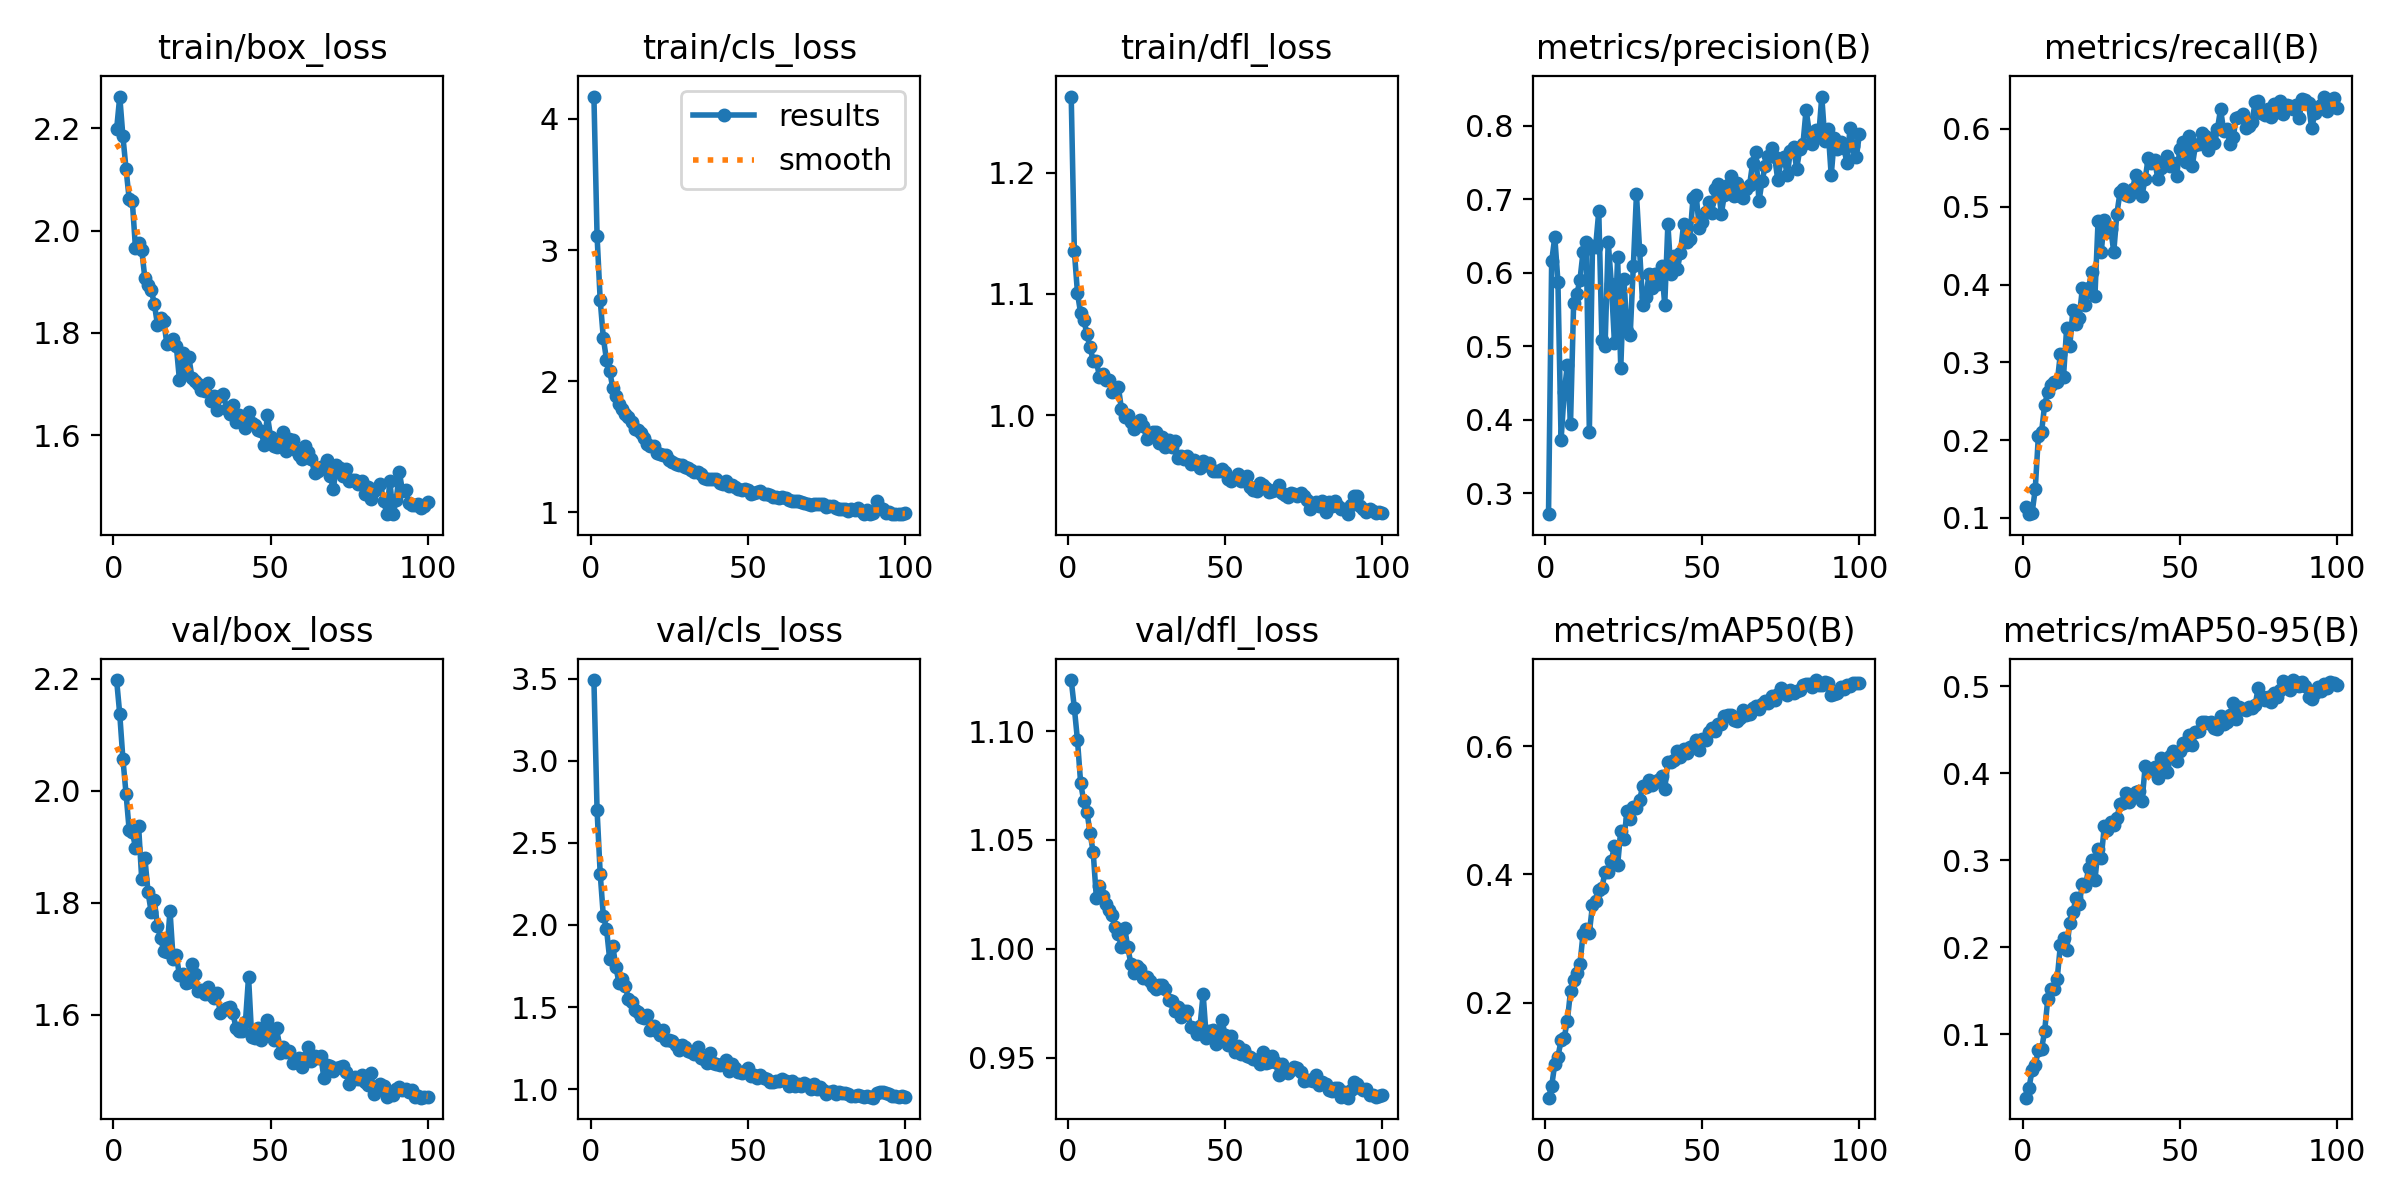

The data file committed next to this chart (first rows):
epoch, time, train/box_loss, train/cls_loss, train/dfl_loss, metrics/precision(B), metrics/recall(B), metrics/mAP50(B), metrics/mAP50-95(B), val/box_loss, val/cls_loss, val/dfl_loss, lr/pg0, lr/pg1, lr/pg2
1, 182.2, 2.198, 4.171, 1.263, 0.2718, 0.1138, 0.05227, 0.02728, 2.198, 3.491, 1.123, 0.0001931, 0.0001931, 0.0001931
2, 363.6, 2.262, 3.11, 1.135, 0.6157, 0.1049, 0.0702, 0.03819, 2.137, 2.699, 1.111, 0.0003853, 0.0003853, 0.0003853
3, 448, 2.184, 2.617, 1.101, 0.6488, 0.1064, 0.1052, 0.05892, 2.057, 2.312, 1.096, 0.0005735, 0.0005735, 0.0005735
4, 526, 2.12, 2.329, 1.084, 0.5879, 0.1371, 0.1162, 0.06523, 1.995, 2.053, 1.076, 0.0005705, 0.0005705, 0.0005705
5, 637.5, 2.062, 2.163, 1.079, 0.373, 0.2056, 0.1414, 0.08174, 1.93, 1.978, 1.068, 0.0005647, 0.0005647, 0.0005647
6, 760.5, 2.057, 2.08, 1.067, 0.4376, 0.2101, 0.1456, 0.08276, 1.927, 1.794, 1.063, 0.0005589, 0.0005589, 0.0005589
7, 865.1, 1.966, 1.949, 1.056, 0.4749, 0.2456, 0.1723, 0.1039, 1.899, 1.873, 1.053, 0.0005531, 0.0005531, 0.0005531
8, 973.4, 1.976, 1.889, 1.045, 0.3942, 0.262, 0.2178, 0.1411, 1.937, 1.743, 1.044, 0.0005473, 0.0005473, 0.0005473
9, 1274, 1.962, 1.823, 1.045, 0.5588, 0.2703, 0.235, 0.152, 1.842, 1.645, 1.023, 0.0005414, 0.0005414, 0.0005414
10, 1473, 1.907, 1.785, 1.032, 0.5708, 0.2751, 0.246, 0.1524, 1.88, 1.669, 1.029, 0.0005356, 0.0005356, 0.0005356
11, 1599, 1.894, 1.747, 1.034, 0.59, 0.2747, 0.2598, 0.1641, 1.819, 1.629, 1.024, 0.0005298, 0.0005298, 0.0005298
12, 1676, 1.885, 1.727, 1.029, 0.6284, 0.3109, 0.3076, 0.2026, 1.784, 1.547, 1.021, 0.000524, 0.000524, 0.000524
13, 1855, 1.857, 1.685, 1.029, 0.6414, 0.2816, 0.3151, 0.2113, 1.805, 1.528, 1.018, 0.0005181, 0.0005181, 0.0005181
14, 2051, 1.816, 1.634, 1.019, 0.3841, 0.344, 0.3095, 0.1966, 1.759, 1.483, 1.015, 0.0005123, 0.0005123, 0.0005123
15, 2155, 1.829, 1.629, 1.021, 0.636, 0.3212, 0.3519, 0.2285, 1.738, 1.47, 1.01, 0.0005065, 0.0005065, 0.0005065
16, 2240, 1.824, 1.606, 1.023, 0.6355, 0.3679, 0.3586, 0.2404, 1.713, 1.44, 1.007, 0.0005007, 0.0005007, 0.0005007
17, 2406, 1.778, 1.567, 1.005, 0.6837, 0.3496, 0.3756, 0.2572, 1.712, 1.431, 1.001, 0.0004949, 0.0004949, 0.0004949
18, 2572, 1.78, 1.521, 0.9986, 0.508, 0.3576, 0.3791, 0.2497, 1.786, 1.453, 1.01, 0.000489, 0.000489, 0.000489
19, 2713, 1.788, 1.504, 1, 0.5003, 0.395, 0.4037, 0.2728, 1.699, 1.358, 1.001, 0.0004832, 0.0004832, 0.0004832
20, 2788, 1.775, 1.505, 0.9949, 0.6423, 0.3731, 0.4031, 0.2707, 1.707, 1.386, 0.9931, 0.0004774, 0.0004774, 0.0004774
21, 2961, 1.708, 1.451, 0.9892, 0.5853, 0.3958, 0.4213, 0.2911, 1.671, 1.354, 0.9888, 0.0004716, 0.0004716, 0.0004716
22, 3073, 1.76, 1.444, 0.993, 0.504, 0.4167, 0.4449, 0.3009, 1.674, 1.333, 0.9921, 0.0004658, 0.0004658, 0.0004658
23, 3148, 1.72, 1.436, 0.9966, 0.6214, 0.3847, 0.4146, 0.2771, 1.656, 1.36, 0.9906, 0.0004599, 0.0004599, 0.0004599
24, 3218, 1.753, 1.438, 0.9913, 0.4703, 0.4817, 0.4676, 0.3124, 1.659, 1.301, 0.9866, 0.0004541, 0.0004541, 0.0004541
25, 3779, 1.712, 1.396, 0.9808, 0.5911, 0.4417, 0.4548, 0.3025, 1.69, 1.3, 0.9869, 0.0004483, 0.0004483, 0.0004483
26, 3863, 1.706, 1.384, 0.9848, 0.5211, 0.4833, 0.4988, 0.3394, 1.672, 1.292, 0.9852, 0.0004425, 0.0004425, 0.0004425
27, 3980, 1.701, 1.371, 0.9861, 0.5152, 0.4675, 0.4864, 0.3344, 1.642, 1.269, 0.983, 0.0004366, 0.0004366, 0.0004366
28, 4073, 1.689, 1.358, 0.986, 0.609, 0.472, 0.5054, 0.3446, 1.644, 1.238, 0.9816, 0.0004308, 0.0004308, 0.0004308
29, 4633, 1.686, 1.357, 0.9771, 0.7071, 0.4421, 0.5037, 0.3402, 1.637, 1.27, 0.9835, 0.000425, 0.000425, 0.000425
30, 4733, 1.702, 1.342, 0.9825, 0.6309, 0.4912, 0.5163, 0.3489, 1.649, 1.259, 0.9834, 0.0004192, 0.0004192, 0.0004192
31, 5205, 1.667, 1.334, 0.9737, 0.5557, 0.5188, 0.5376, 0.3643, 1.635, 1.234, 0.9813, 0.0004134, 0.0004134, 0.0004134
32, 5362, 1.677, 1.325, 0.9794, 0.5667, 0.5223, 0.5355, 0.3657, 1.63, 1.227, 0.9766, 0.0004075, 0.0004075, 0.0004075
33, 5572, 1.65, 1.305, 0.9738, 0.5988, 0.5146, 0.5473, 0.3779, 1.639, 1.211, 0.9758, 0.0004017, 0.0004017, 0.0004017
34, 5651, 1.676, 1.304, 0.9788, 0.5795, 0.5134, 0.5391, 0.3666, 1.602, 1.26, 0.9716, 0.0003959, 0.0003959, 0.0003959
35, 5760, 1.681, 1.29, 0.9647, 0.5985, 0.5232, 0.5438, 0.3751, 1.609, 1.19, 0.9733, 0.0003901, 0.0003901, 0.0003901
36, 5887, 1.652, 1.261, 0.9667, 0.5847, 0.5412, 0.5471, 0.3785, 1.613, 1.184, 0.9687, 0.0003843, 0.0003843, 0.0003843
37, 6022, 1.642, 1.256, 0.9645, 0.6097, 0.5351, 0.5531, 0.3793, 1.613, 1.159, 0.9713, 0.0003784, 0.0003784, 0.0003784
38, 6137, 1.659, 1.256, 0.9662, 0.5561, 0.5142, 0.5328, 0.3679, 1.603, 1.219, 0.9713, 0.0003726, 0.0003726, 0.0003726
39, 6232, 1.625, 1.252, 0.96, 0.6664, 0.5362, 0.5756, 0.4079, 1.577, 1.157, 0.9642, 0.0003668, 0.0003668, 0.0003668
40, 6355, 1.64, 1.254, 0.9634, 0.5977, 0.5632, 0.5746, 0.4042, 1.572, 1.154, 0.9634, 0.000361, 0.000361, 0.000361
41, 6443, 1.633, 1.224, 0.9598, 0.6228, 0.5557, 0.5784, 0.404, 1.57, 1.144, 0.9609, 0.0003552, 0.0003552, 0.0003552
42, 6554, 1.613, 1.212, 0.9566, 0.605, 0.5606, 0.5923, 0.4067, 1.586, 1.151, 0.9644, 0.0003493, 0.0003493, 0.0003493
43, 6629, 1.645, 1.24, 0.9628, 0.6267, 0.5363, 0.5832, 0.3948, 1.668, 1.177, 0.9792, 0.0003435, 0.0003435, 0.0003435
44, 6708, 1.624, 1.202, 0.9594, 0.666, 0.55, 0.5958, 0.418, 1.561, 1.112, 0.9591, 0.0003377, 0.0003377, 0.0003377
45, 6800, 1.619, 1.209, 0.9611, 0.6417, 0.5556, 0.5891, 0.4101, 1.558, 1.151, 0.962, 0.0003319, 0.0003319, 0.0003319
46, 7194, 1.611, 1.194, 0.9545, 0.6462, 0.5647, 0.5992, 0.4016, 1.577, 1.131, 0.9627, 0.000326, 0.000326, 0.000326
47, 7278, 1.609, 1.18, 0.9546, 0.7017, 0.5518, 0.6003, 0.42, 1.555, 1.102, 0.9561, 0.0003202, 0.0003202, 0.0003202
48, 7503, 1.581, 1.167, 0.954, 0.7055, 0.5565, 0.6093, 0.4251, 1.566, 1.098, 0.9577, 0.0003144, 0.0003144, 0.0003144
49, 7575, 1.639, 1.178, 0.9559, 0.6612, 0.539, 0.5941, 0.4137, 1.59, 1.109, 0.9672, 0.0003086, 0.0003086, 0.0003086
50, 7721, 1.598, 1.171, 0.9537, 0.6696, 0.5737, 0.6117, 0.4259, 1.565, 1.127, 0.9604, 0.0003028, 0.0003028, 0.0003028
51, 7859, 1.579, 1.14, 0.9479, 0.6826, 0.5833, 0.6095, 0.4348, 1.554, 1.077, 0.9557, 0.0002969, 0.0002969, 0.0002969
52, 7938, 1.576, 1.15, 0.9458, 0.6959, 0.5572, 0.6213, 0.4324, 1.577, 1.088, 0.9598, 0.0002911, 0.0002911, 0.0002911
53, 8101, 1.587, 1.156, 0.9486, 0.682, 0.5909, 0.6284, 0.4441, 1.531, 1.068, 0.9524, 0.0002853, 0.0002853, 0.0002853
54, 8216, 1.606, 1.16, 0.9519, 0.7141, 0.5526, 0.6235, 0.4324, 1.542, 1.083, 0.9555, 0.0002795, 0.0002795, 0.0002795
55, 8339, 1.569, 1.141, 0.946, 0.7206, 0.5789, 0.6344, 0.4479, 1.533, 1.071, 0.9514, 0.0002737, 0.0002737, 0.0002737
56, 8409, 1.592, 1.135, 0.9466, 0.6798, 0.5804, 0.634, 0.4485, 1.535, 1.061, 0.9533, 0.0002678, 0.0002678, 0.0002678
57, 8476, 1.592, 1.131, 0.95, 0.7063, 0.5943, 0.6474, 0.459, 1.513, 1.041, 0.9508, 0.000262, 0.000262, 0.000262
58, 8594, 1.571, 1.115, 0.941, 0.7195, 0.5905, 0.6476, 0.4593, 1.516, 1.046, 0.9501, 0.0002562, 0.0002562, 0.0002562
59, 8850, 1.561, 1.119, 0.9389, 0.7323, 0.5731, 0.648, 0.458, 1.522, 1.048, 0.9494, 0.0002504, 0.0002504, 0.0002504
60, 8928, 1.554, 1.108, 0.9378, 0.7043, 0.5886, 0.641, 0.4587, 1.506, 1.047, 0.9487, 0.0002445, 0.0002445, 0.0002445
... 40 more rows
